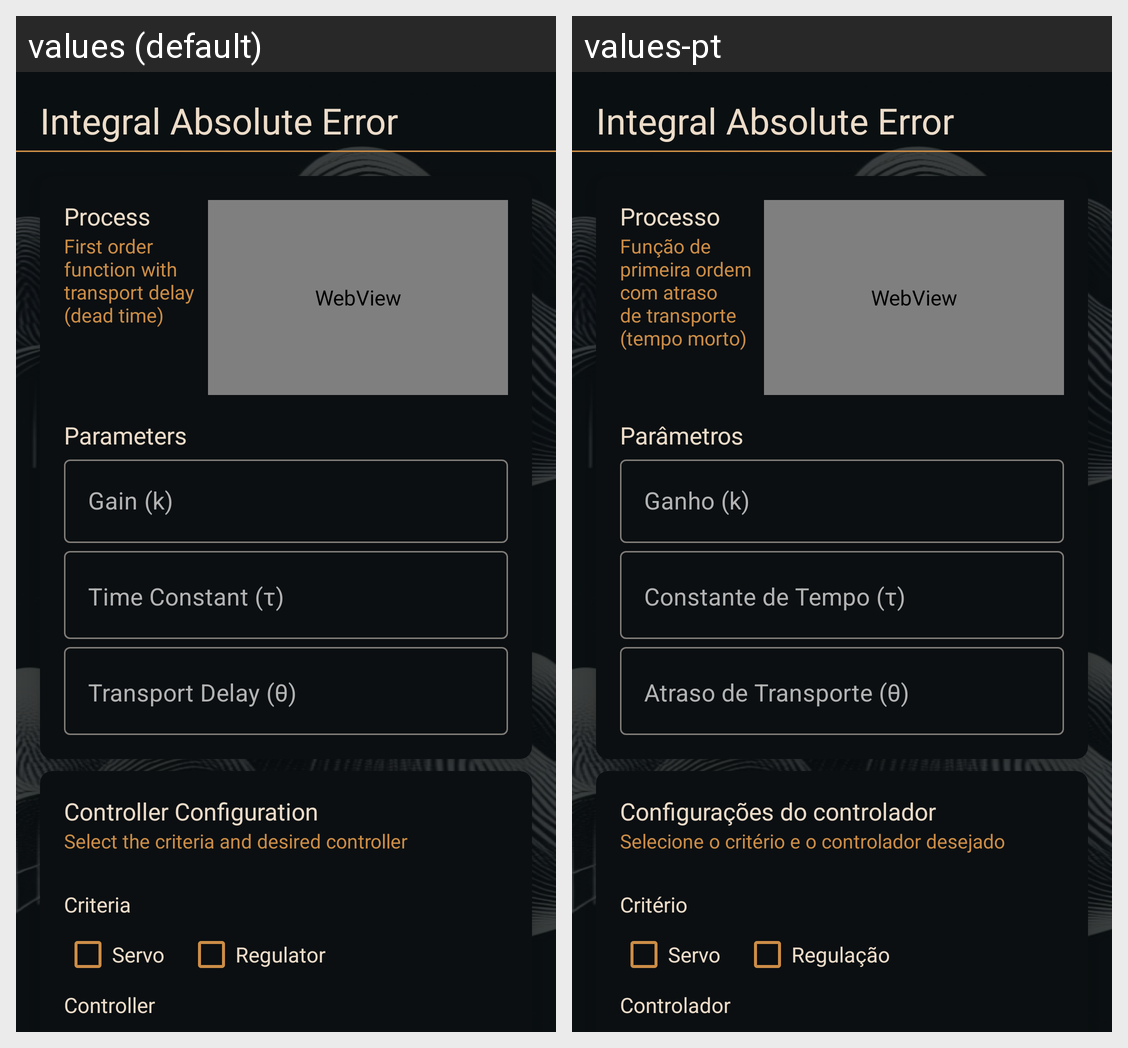

Translations of the strings shown on this Android screen, per locale in the grid:
Android screen res/layout/layout_iae.xml rendered under 2 locales, left to right: values (default), values-pt. Device: Nexus 5 (rendered at 1080×1920; each locale shown at half size, 540×960, under a caption strip naming it); theme AppTheme.
Strings drawn on this screen, with the default value and each locale's value (text and hints the layout hard-codes, and strings that could not be matched under every locale, appear in the picture but are not listed):

tvIAE
  values: Integral Absolute Error
  values-pt: Integral Absolute Error  [not translated; the default value is used]

tvProcess
  values: Process
  values-pt: Processo

tvFirstOrderProcess
  values: First order function with transport delay (dead time)
  values-pt: Função de primeira ordem com atraso de transporte (tempo morto)

tvProcessParameters
  values: Parameters
  values-pt: Parâmetros

hintGain
  values: Gain (k)
  values-pt: Ganho (k)

hintTime
  values: Time Constant (τ)
  values-pt: Constante de Tempo (τ)

hintDelay
  values: Transport Delay (θ)
  values-pt: Atraso de Transporte (θ)

tvControllerConfiguration
  values: Controller Configuration
  values-pt: Configurações do controlador

tvControllerConfigurationCriteriaSelection
  values: Select the criteria and desired controller
  values-pt: Selecione o critério e o controlador desejado

tvCriteria
  values: Criteria
  values-pt: Critério

cbServo
  values: Servo
  values-pt: Servo  [not translated; the default value is used]

cbRegula
  values: Regulator
  values-pt: Regulação

tvController
  values: Controller
  values-pt: Controlador
